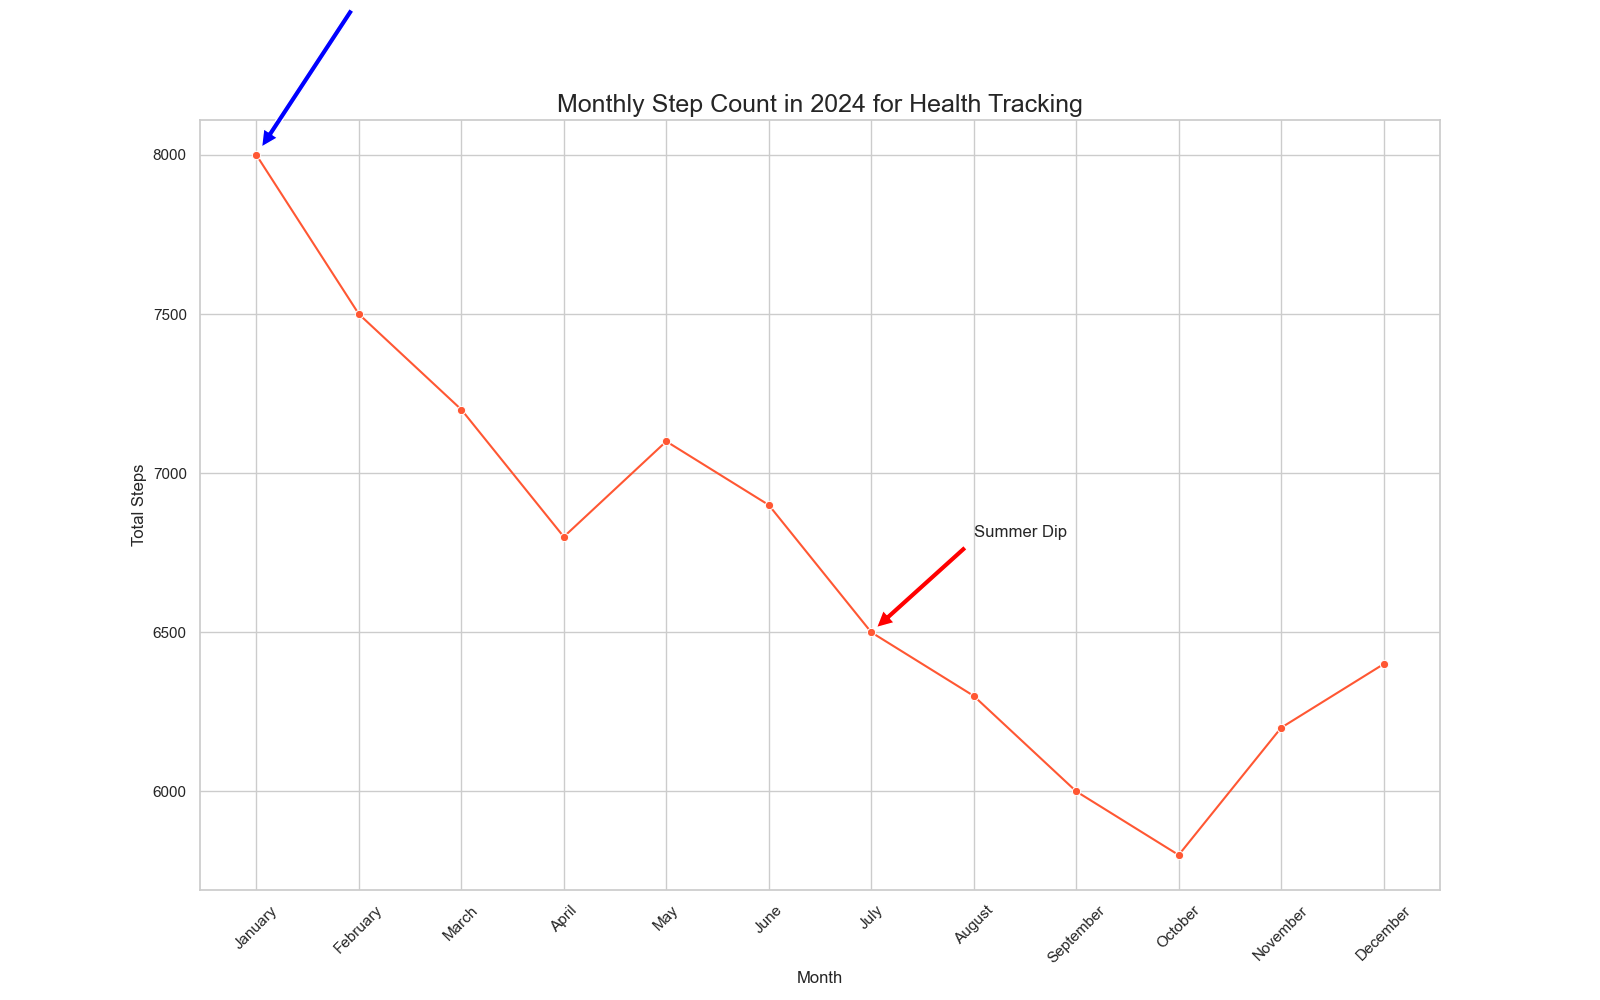

The data file committed next to this chart (first rows):
Month, Total Steps
January, 8000
February, 7500
March, 7200
April, 6800
May, 7100
June, 6900
July, 6500
August, 6300
September, 6000
October, 5800
November, 6200
December, 6400
